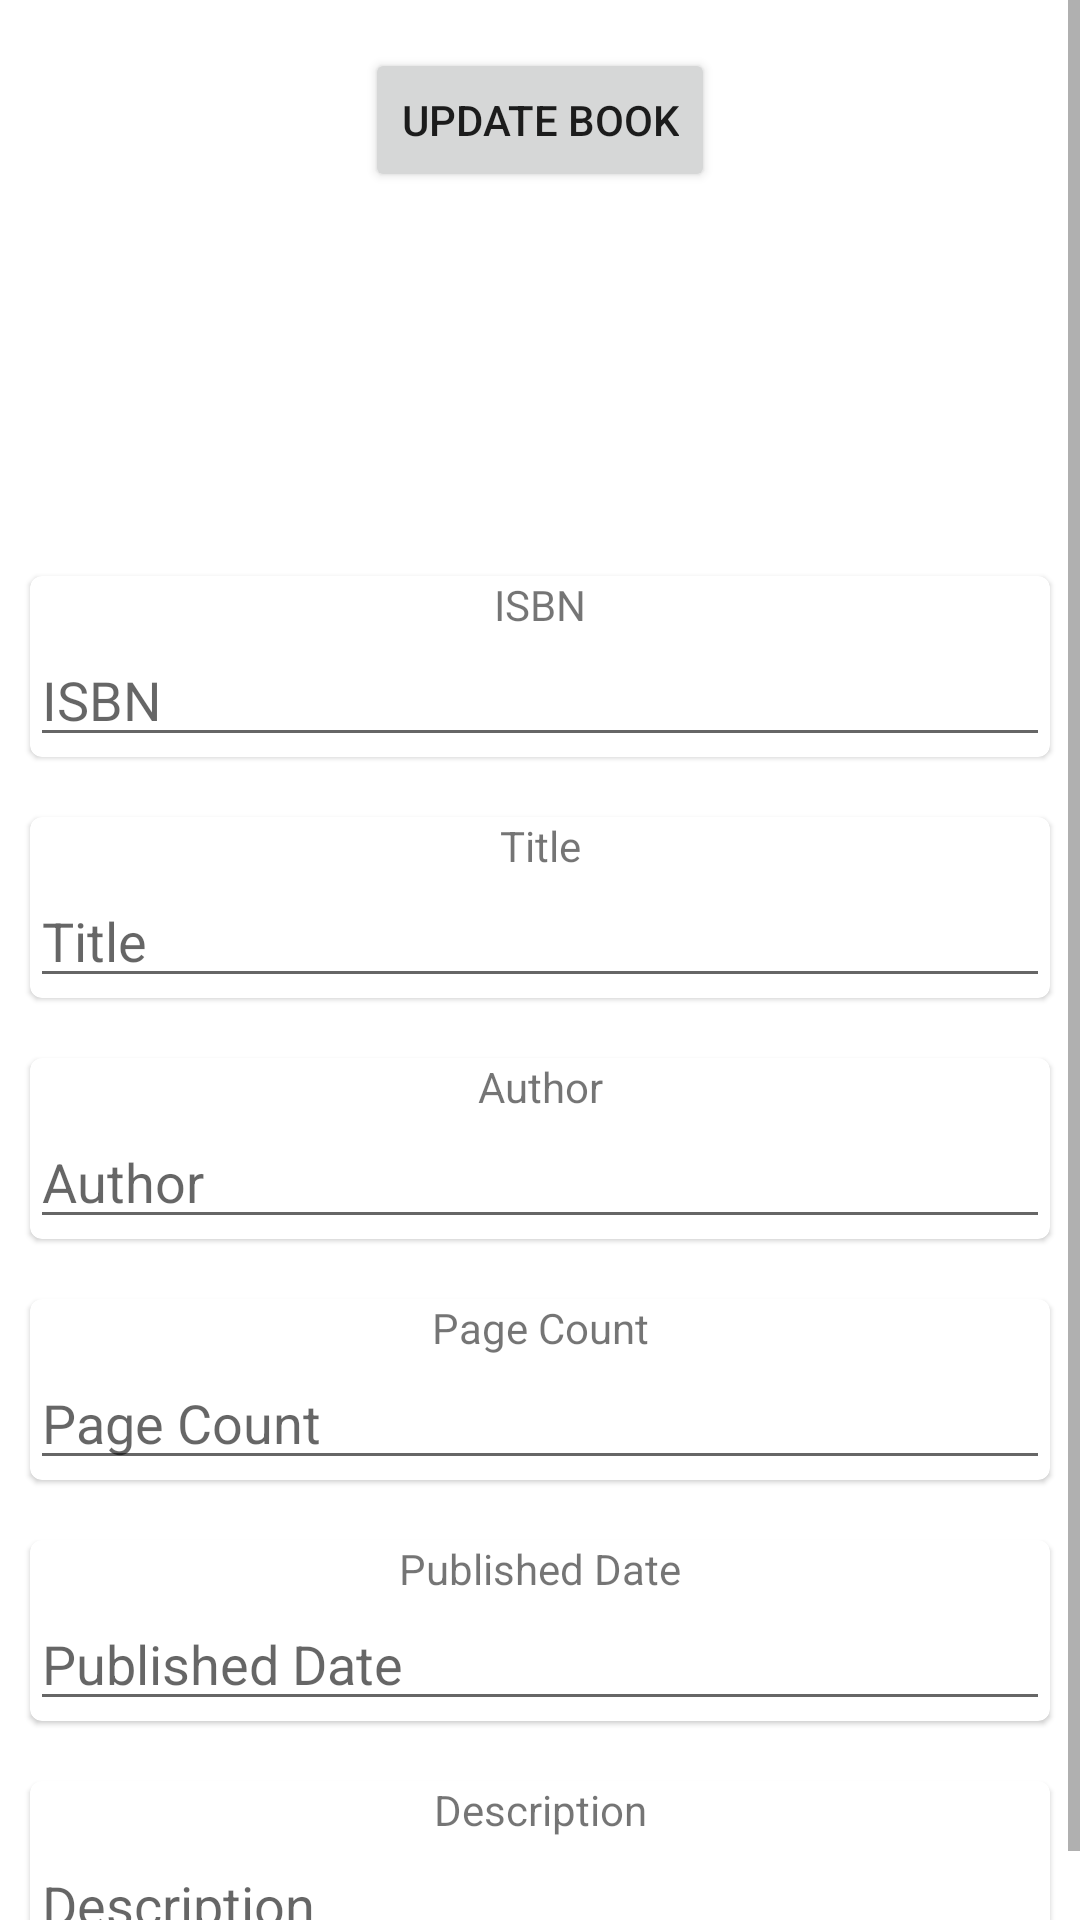

Layout XML and referenced resources for this Android screen:
<!-- AndroidManifest.xml: application theme Theme.Bookcase -->
<!-- res/layout/fragment_details.xml -->
<?xml version="1.0" encoding="utf-8"?>
<FrameLayout xmlns:android="http://schemas.android.com/apk/res/android"
    xmlns:app="http://schemas.android.com/apk/res-auto"
    xmlns:tools="http://schemas.android.com/tools"
    android:layout_width="match_parent"
    android:layout_height="match_parent"
    tools:context=".Fragments.DetailsFragment">

    <ScrollView
        android:layout_width="match_parent"
    android:layout_height="match_parent">

    <LinearLayout
        android:layout_width="match_parent"
        android:layout_height="wrap_content"
        android:orientation="vertical">

        <LinearLayout
            android:layout_width="match_parent"
            android:layout_height="wrap_content"
            android:gravity="center"
            android:orientation="horizontal">

            <Button
                android:id="@+id/btn_save_book_sql"
                android:layout_width="wrap_content"
                android:layout_height="wrap_content"
                android:layout_marginTop="16dp"
                android:layout_marginBottom="16dp"
                android:text="Update Book"
                app:fabSize="normal" />
        </LinearLayout>

        <LinearLayout
            android:layout_width="match_parent"
            android:layout_height="wrap_content"
            android:gravity="center"
            android:orientation="horizontal">

            <ImageView
                android:id="@+id/book_img"
                android:layout_width="73dp"
                android:layout_height="102dp"
                android:layout_gravity="center"
                android:elevation="35dp"
                android:scaleType="centerCrop"
                android:src="@drawable/no_cover_thumb"
                tools:layout_editor_absoluteX="120dp"
                tools:layout_editor_absoluteY="64dp" />
        </LinearLayout>

        <com.google.android.material.card.MaterialCardView
            android:layout_width="match_parent"
            android:layout_height="wrap_content"
            android:layout_margin="10dp"
            android:layout_marginTop="25dp">

            <LinearLayout
                android:layout_width="match_parent"
                android:layout_height="match_parent"
                android:orientation="vertical">

                <TextView
                    android:id="@+id/tv_isbn"
                    android:layout_width="match_parent"
                    android:layout_height="wrap_content"
                    android:text="ISBN"
                    android:textAlignment="center"
                    tools:layout_editor_absoluteX="191dp"
                    tools:layout_editor_absoluteY="328dp" />

                <EditText
                    android:id="@+id/book_isbn"
                    android:layout_width="match_parent"
                    android:layout_height="wrap_content"
                    android:ems="10"
                    android:hint="ISBN"
                    android:inputType="text"
                    tools:layout_editor_absoluteX="10dp"
                    tools:layout_editor_absoluteY="352dp" />
            </LinearLayout>
        </com.google.android.material.card.MaterialCardView>

        <com.google.android.material.card.MaterialCardView
            android:layout_width="match_parent"
            android:layout_height="wrap_content"
            android:layout_margin="10dp"
            android:layout_marginTop="25dp">

            <LinearLayout
                android:layout_width="match_parent"
                android:layout_height="match_parent"
                android:orientation="vertical">

                <TextView
                    android:id="@+id/tv_book_title"
                    android:layout_width="match_parent"
                    android:layout_height="wrap_content"
                    android:text="Title"
                    android:textAlignment="center"
                    tools:layout_editor_absoluteX="191dp"
                    tools:layout_editor_absoluteY="328dp" />

                <EditText
                    android:id="@+id/book_title"
                    android:layout_width="match_parent"
                    android:layout_height="wrap_content"
                    android:ems="10"
                    android:hint="Title"
                    android:inputType="text"
                    tools:layout_editor_absoluteX="10dp"
                    tools:layout_editor_absoluteY="352dp" />
            </LinearLayout>
        </com.google.android.material.card.MaterialCardView>

        <com.google.android.material.card.MaterialCardView
            android:layout_width="match_parent"
            android:layout_height="wrap_content"
            android:layout_margin="10dp"
            android:layout_marginTop="25dp">

            <LinearLayout
                android:layout_width="match_parent"
                android:layout_height="match_parent"
                android:orientation="vertical">

                <TextView
                    android:id="@+id/tv_book_author"

                    android:layout_width="match_parent"
                    android:layout_height="wrap_content"
                    android:text="Author"
                    android:textAlignment="center"
                    tools:layout_editor_absoluteX="185dp"
                    tools:layout_editor_absoluteY="401dp" />

                <EditText
                    android:id="@+id/book_author"
                    android:layout_width="match_parent"
                    android:layout_height="wrap_content"
                    android:ems="10"
                    android:hint="Author"
                    android:inputType="text"
                    tools:layout_editor_absoluteX="10dp"
                    tools:layout_editor_absoluteY="425dp" />
            </LinearLayout>
        </com.google.android.material.card.MaterialCardView>

        <com.google.android.material.card.MaterialCardView
            android:layout_width="match_parent"
            android:layout_height="wrap_content"
            android:layout_margin="10dp"
            android:layout_marginTop="25dp">

            <LinearLayout
                android:layout_width="match_parent"
                android:layout_height="match_parent"
                android:orientation="vertical">

                <TextView
                    android:id="@+id/tv_pageCount"
                    android:layout_width="match_parent"
                    android:layout_height="wrap_content"
                    android:text="Page Count"
                    android:textAlignment="center"
                    tools:layout_editor_absoluteX="169dp"
                    tools:layout_editor_absoluteY="474dp" />

                <EditText
                    android:id="@+id/book_pageCount"
                    android:layout_width="match_parent"
                    android:layout_height="wrap_content"
                    android:ems="10"
                    android:hint="Page Count"
                    android:inputType="numberDecimal"
                    tools:layout_editor_absoluteX="10dp"
                    tools:layout_editor_absoluteY="498dp" />
            </LinearLayout>
        </com.google.android.material.card.MaterialCardView>

        <com.google.android.material.card.MaterialCardView
            android:layout_width="match_parent"
            android:layout_height="wrap_content"
            android:layout_margin="10dp"
            android:layout_marginTop="25dp">

            <LinearLayout
                android:layout_width="match_parent"
                android:layout_height="match_parent"
                android:orientation="vertical">

                <TextView
                    android:id="@+id/tv_publishedDate"
                    android:layout_width="match_parent"
                    android:layout_height="wrap_content"
                    android:text="Published Date"
                    android:textAlignment="center"
                    tools:layout_editor_absoluteX="169dp"
                    tools:layout_editor_absoluteY="474dp" />

                <EditText
                    android:id="@+id/book_publishedDate"
                    android:layout_width="match_parent"
                    android:layout_height="wrap_content"
                    android:ems="10"
                    android:hint="Published Date"
                    android:inputType="numberDecimal"
                    tools:layout_editor_absoluteX="10dp"
                    tools:layout_editor_absoluteY="498dp" />
            </LinearLayout>
        </com.google.android.material.card.MaterialCardView>

        <com.google.android.material.card.MaterialCardView
            android:layout_width="match_parent"
            android:layout_height="wrap_content"
            android:layout_margin="10dp"
            android:layout_marginTop="25dp">

            <LinearLayout
                android:layout_width="match_parent"
                android:layout_height="match_parent"
                android:orientation="vertical">

                <TextView
                    android:id="@+id/tv_description"
                    android:layout_width="match_parent"
                    android:layout_height="wrap_content"
                    android:text="Description"
                    android:textAlignment="center"

                    tools:layout_editor_absoluteX="170dp"
                    tools:layout_editor_absoluteY="547dp" />

                <EditText
                    android:id="@+id/book_description"
                    android:layout_width="match_parent"
                    android:layout_height="wrap_content"
                    android:ems="10"
                    android:hint="Description"
                    android:inputType="textMultiLine"
                    tools:layout_editor_absoluteX="10dp"
                    tools:layout_editor_absoluteY="571dp" />
            </LinearLayout>
        </com.google.android.material.card.MaterialCardView>
    </LinearLayout>

</ScrollView>

</FrameLayout>
<!-- resources referenced by this layout -->
<resources>
  <style name="Theme.Bookcase" parent="Theme.MaterialComponents.DayNight.NoActionBar">
          
          <item name="colorPrimary">@color/black</item>
          <item name="android:editTextColor">@color/black</item>
          <item name="colorPrimaryVariant">@color/purple_700</item>
          <item name="colorOnPrimary">@color/white</item>
          
          <item name="colorSecondary">@color/teal_200</item>
          <item name="colorSecondaryVariant">@color/teal_700</item>
          <item name="colorOnSecondary">@color/black</item>
          
          <item name="android:statusBarColor">@color/black</item>
          
          <item name="windowActionBar">false</item>
          <item name="windowNoTitle">true</item>
      </style>
  <!-- not gathered from this repository: default colours our renderer supplied (Android Studio template values) -->
  <color name="purple_700">#FF3700B3</color>
  <color name="teal_200">#FF03DAC5</color>
  <color name="teal_700">#FF018786</color>
  <color name="black">#FF000000</color>
  <color name="white">#FFFFFFFF</color>
</resources>
